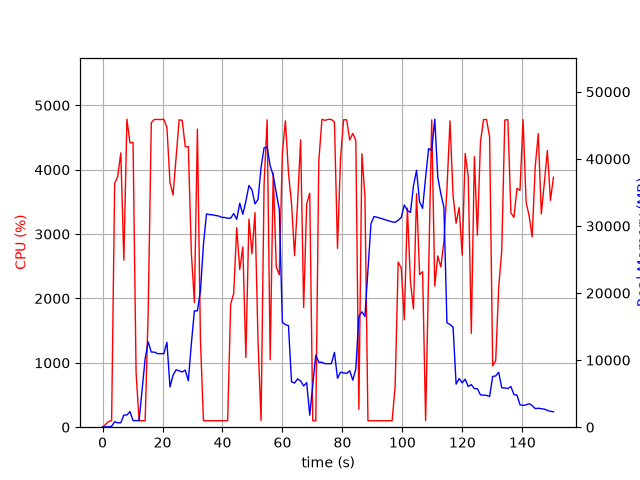

Source data for this figure (header and first rows):
elapsed_time, nproc, cpu, mem_real, mem_virtual
4.6253204345703125e-05, 1, 0.0, 7.664, 3185
1.008, 2, 41.7, 47.45, 164.8
2.018, 1, 89.1, 51.14, 151
3.028, 1, 99.9, 139, 785.1
4.038, 1, 3783, 821, 5184
5.062, 1, 3896, 652.5, 5184
6.086, 1, 4261, 659.1, 5184
7.109, 1, 2595, 1815, 7084
8.13, 1, 4785, 1815, 7084
9.149, 1, 4417, 2331, 8620
10.17, 1, 4425, 987.5, 8620
11.18, 1, 844.1, 981.3, 9692
12.19, 1, 100.2, 981.9, 9692
13.2, 1, 100.3, 5673, 35934
14.21, 1, 100.2, 10225, 35934
15.22, 1, 1787, 12723, 35934
16.26, 1, 4732, 11196, 35934
17.3, 1, 4781, 11196, 35934
18.34, 1, 4781, 10966, 35934
19.39, 1, 4780, 10966, 35934
20.43, 1, 4783, 10966, 35934
21.47, 1, 4653, 12665, 37714
22.49, 1, 3802, 5989, 37714
23.51, 1, 3608, 7749, 37714
24.53, 1, 4183, 8555, 37714
25.55, 1, 4776, 8413, 37714
26.57, 1, 4767, 8228, 37714
27.58, 1, 4357, 8514, 37714
28.6, 1, 4359, 6926, 37714
29.62, 1, 2708, 12454, 40312
30.63, 1, 1938, 17346, 40312
31.64, 1, 4631, 17346, 40312
32.65, 1, 1349, 20352, 60792
33.66, 1, 100.1, 27282, 60792
34.66, 1, 100.3, 31799, 60792
35.67, 1, 101.1, 31699, 60792
36.68, 1, 100.2, 31671, 60792
37.69, 1, 101.2, 31561, 60792
38.7, 1, 101.2, 31493, 60792
39.7, 1, 102.2, 31293, 60792
40.71, 1, 100.2, 31269, 60792
41.72, 1, 101.2, 31156, 60792
42.73, 1, 1911, 31164, 60792
43.74, 1, 2079, 31854, 60792
44.75, 1, 3099, 30996, 60792
45.76, 1, 2449, 33392, 60792
46.78, 1, 2800, 31741, 60792
47.8, 1, 1082, 33704, 60792
48.81, 1, 3232, 36038, 60792
49.84, 1, 2695, 35371, 60792
50.84, 1, 3333, 33289, 60792
51.85, 1, 1335, 33958, 85368
52.86, 1, 103.2, 38722, 85368
53.87, 1, 3770, 41667, 85368
54.89, 1, 4775, 41780, 85368
55.91, 1, 1048, 38958, 85488
56.92, 1, 3947, 37561, 85488
57.94, 1, 2492, 34924, 85488
58.96, 1, 2367, 32433, 85488
59.96, 1, 4259, 15638, 85488
... 89 more rows
